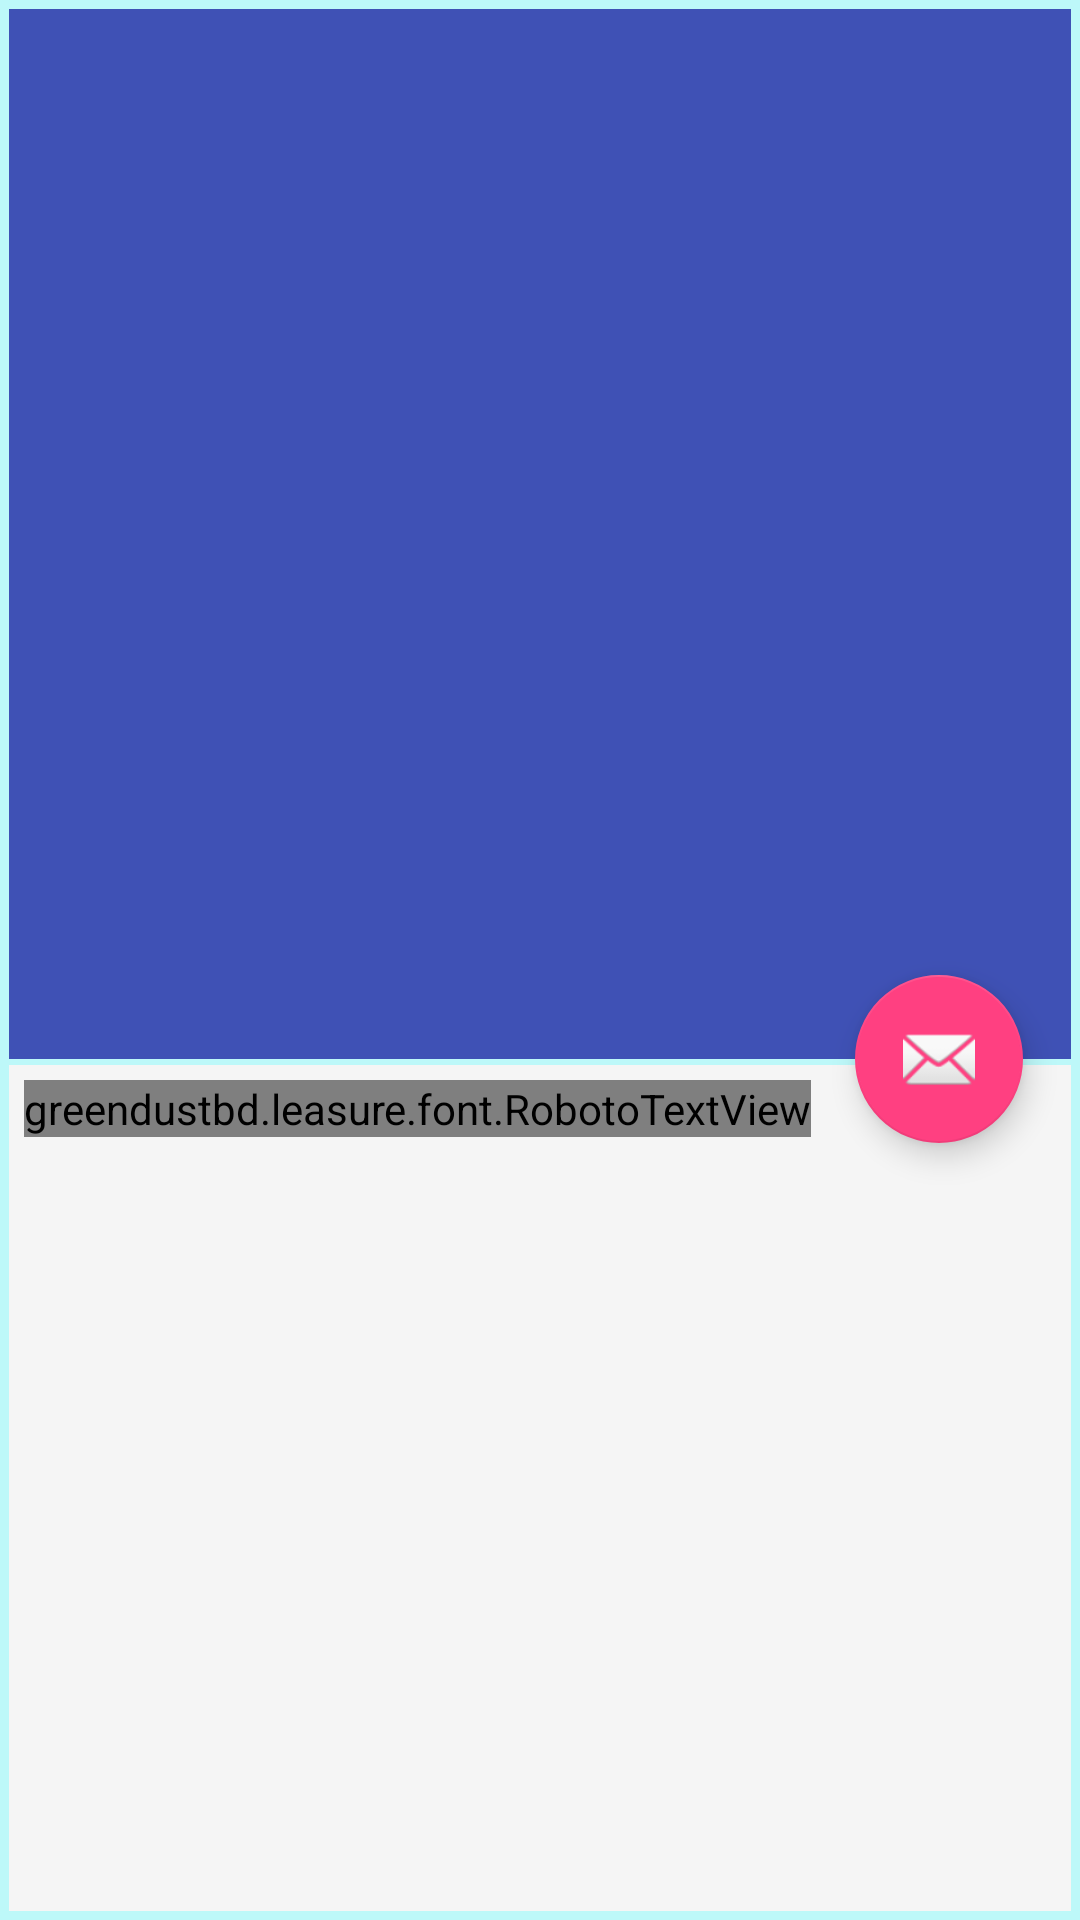

Produce the Android XML layout that renders to this screen, including the resource entries it uses.
<!-- AndroidManifest.xml: activity theme AppTheme.NoActionBar -->
<!-- res/layout/activity_single_apps.xml -->
<?xml version="1.0" encoding="utf-8"?>
<android.support.design.widget.CoordinatorLayout xmlns:android="http://schemas.android.com/apk/res/android"
    xmlns:app="http://schemas.android.com/apk/res-auto"
    xmlns:tools="http://schemas.android.com/tools"
    android:layout_width="match_parent"
    android:layout_height="match_parent"
    android:padding="3dp"
    android:background="@color/material_skyblue_500"
    android:fitsSystemWindows="true"
    tools:context="greendustbd.leasure.SingleAppsActivity">

    <android.support.design.widget.AppBarLayout
        android:id="@+id/app_bar"
        android:layout_width="match_parent"
        android:layout_height="@dimen/app_bar_height"
        android:fitsSystemWindows="true"
        android:theme="@style/AppTheme.AppBarOverlay">

        <android.support.design.widget.CollapsingToolbarLayout
            android:id="@+id/toolbar_layout"
            android:layout_width="match_parent"
            android:layout_height="match_parent"
            android:fitsSystemWindows="true"
            app:contentScrim="?attr/colorPrimary"
            app:layout_scrollFlags="scroll|exitUntilCollapsed">

            <ImageView
                android:id="@+id/imp"
                android:layout_width="match_parent"
                android:layout_height="350dp" />



        </android.support.design.widget.CollapsingToolbarLayout>
    </android.support.design.widget.AppBarLayout>

    <include layout="@layout/content_single_apps" />



    <android.support.design.widget.FloatingActionButton
    android:id="@+id/fab"
    android:layout_width="wrap_content"
    android:layout_height="wrap_content"
    android:layout_margin="@dimen/fab_margin"
    app:layout_anchor="@id/app_bar"
    app:layout_anchorGravity="bottom|end"
    app:srcCompat="@android:drawable/ic_dialog_email" />


</android.support.design.widget.CoordinatorLayout>
<!-- res/layout/content_single_apps.xml (included above) -->
<?xml version="1.0" encoding="utf-8"?>
<android.support.v4.widget.NestedScrollView xmlns:android="http://schemas.android.com/apk/res/android"
    xmlns:app="http://schemas.android.com/apk/res-auto"
    xmlns:tools="http://schemas.android.com/tools"
    android:layout_width="match_parent"
    android:layout_height="match_parent"
    android:layout_marginTop="2dp"
    app:layout_behavior="@string/appbar_scrolling_view_behavior"
    tools:context="greendustbd.leasure.SingleAppsActivity"
    android:background="@color/main_color_grey_100"
    tools:showIn="@layout/activity_single_apps">

    <greendustbd.leasure.font.RobotoTextView
        android:id="@+id/txma"
        android:layout_width="wrap_content"
        android:layout_height="wrap_content"
        android:layout_marginLeft="5dp"
        android:layout_marginRight="5dp"
        android:layout_marginTop="5dp"
        android:textSize="15sp"
        app:typeface="robotoBlack"
        />

</android.support.v4.widget.NestedScrollView>
<!-- resources referenced by this layout -->
<resources>
  <color name="main_color_grey_100">@color/material_grey_100</color>
  <color name="material_skyblue_500">#bdf8f9</color>
  <dimen name="app_bar_height">350dp</dimen>
  <dimen name="fab_margin">16dp</dimen>
  <style name="AppTheme.AppBarOverlay" parent="ThemeOverlay.AppCompat.Dark.ActionBar" />
  <style name="AppTheme.NoActionBar">
          <item name="windowActionBar">false</item>
          <item name="windowNoTitle">true</item>
      </style>
</resources>
